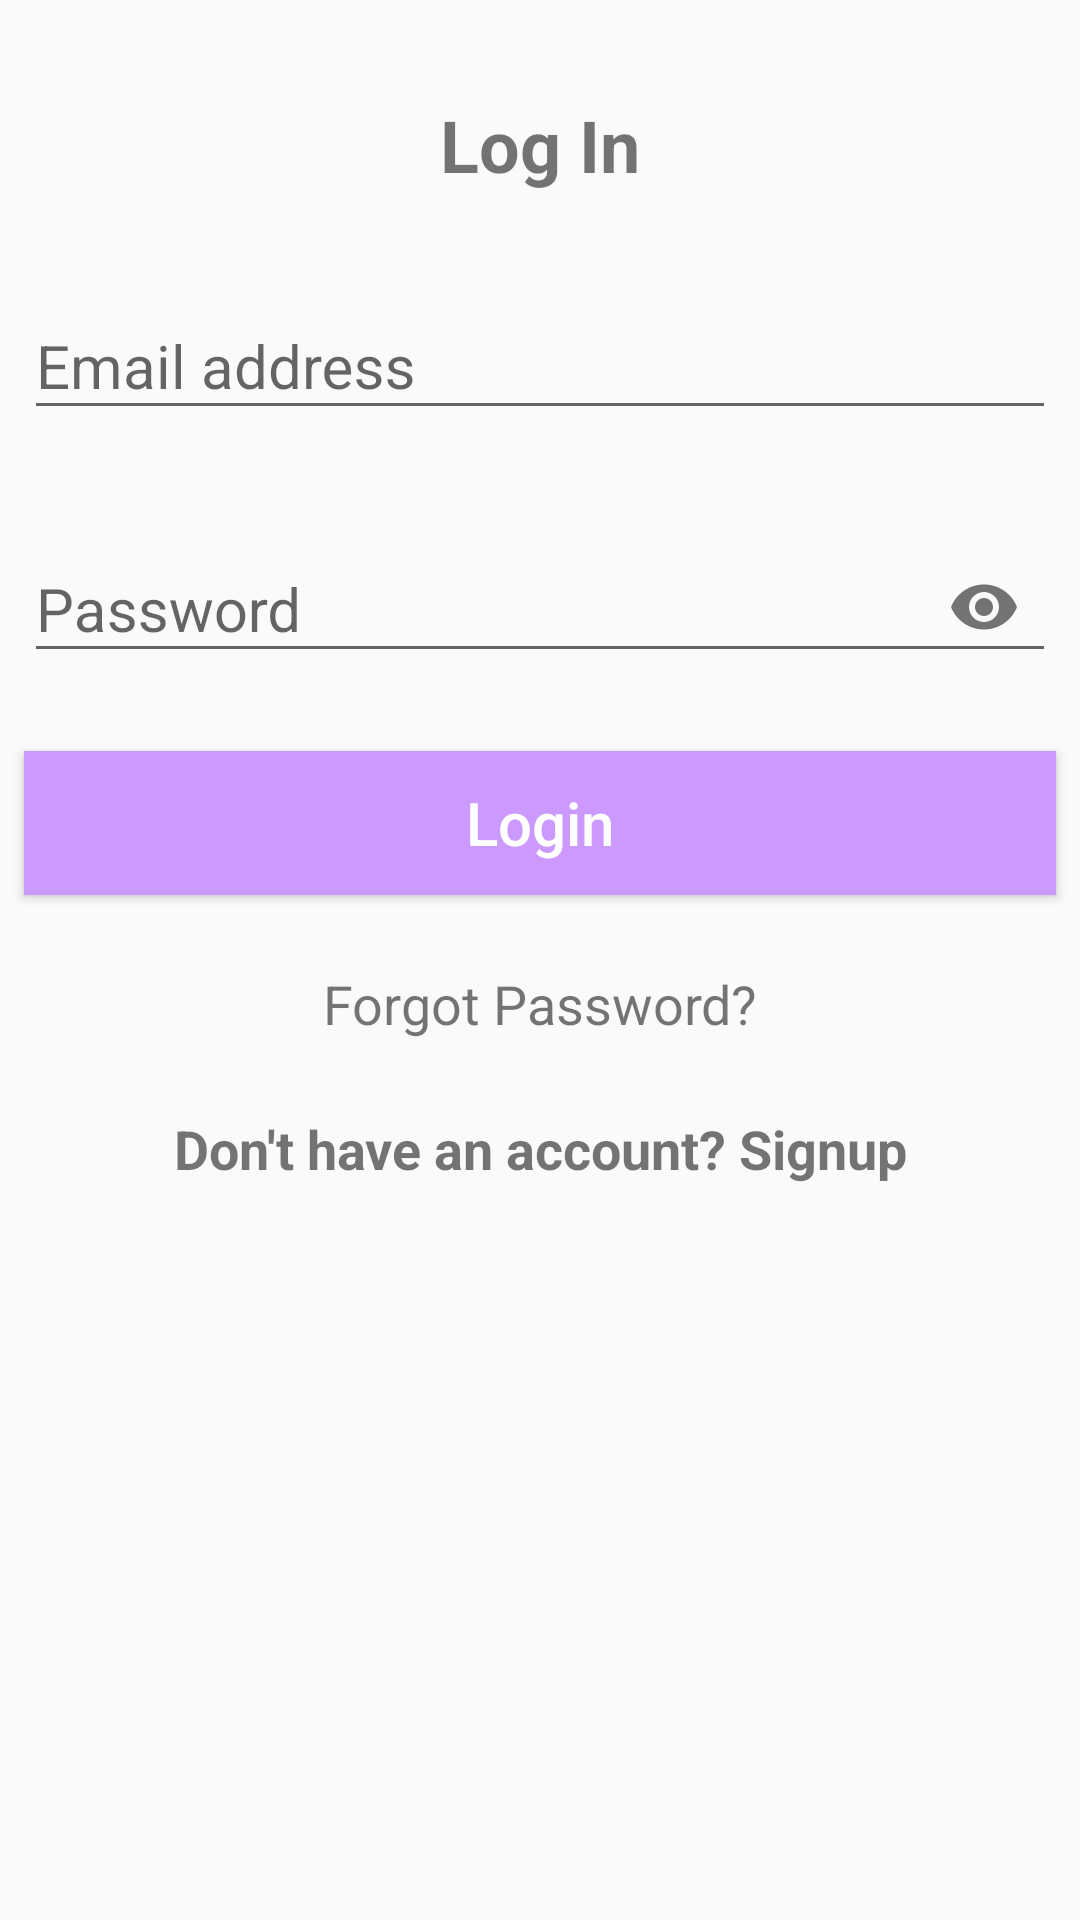

Reconstruct the res/layout file that produces this screen, plus the resources it refers to.
<!-- AndroidManifest.xml: application theme AppTheme -->
<!-- res/layout/activity_login.xml -->
<?xml version="1.0" encoding="utf-8"?>
<android.support.constraint.ConstraintLayout xmlns:android="http://schemas.android.com/apk/res/android"
    xmlns:app="http://schemas.android.com/apk/res-auto"
    xmlns:tools="http://schemas.android.com/tools"
    android:id="@+id/reset_password_frag_container"
    android:layout_width="match_parent"
    android:layout_height="match_parent"
    tools:context=".LoginActivity">

    <LinearLayout
        android:layout_width="match_parent"
        android:layout_height="match_parent"
        android:orientation="vertical"
        android:scrollbars="vertical">


        <TextView
            android:id="@+id/textView_login"
            android:layout_width="wrap_content"
            android:layout_height="wrap_content"
            android:layout_gravity="center"
            android:layout_marginTop="32dp"
            android:text="@string/log_in_text"
            android:textSize="24sp"
            android:textStyle="bold"
            app:layout_constraintEnd_toEndOf="parent"
            app:layout_constraintStart_toStartOf="parent"
            app:layout_constraintTop_toTopOf="parent" />

        <android.support.design.widget.TextInputLayout
            android:layout_width="match_parent"
            android:layout_height="wrap_content"
            android:layout_marginStart="8dp"
            android:layout_marginLeft="8dp"
            android:layout_marginTop="24dp"
            android:layout_marginEnd="8dp"
            android:layout_marginRight="8dp">

            <EditText
                android:id="@+id/login_email"
                android:layout_width="match_parent"
                android:layout_height="wrap_content"
                android:hint="@string/email_address_singup_hint"
                android:textSize="20sp"
                android:importantForAutofill="no"
                android:inputType="textEmailAddress" />

        </android.support.design.widget.TextInputLayout>

        <android.support.design.widget.TextInputLayout
            android:layout_width="match_parent"
            android:layout_height="wrap_content"
            android:layout_marginStart="8dp"
            android:layout_marginLeft="8dp"
            android:layout_marginTop="24dp"
            android:layout_marginEnd="8dp"
            android:layout_marginRight="8dp"
            app:passwordToggleEnabled="true">

            <EditText
                android:id="@+id/login_password"
                android:layout_width="match_parent"
                android:layout_height="wrap_content"
                android:textSize="20sp"
                android:hint="@string/password_singup_hint"
                android:importantForAutofill="no"
                android:inputType="textPassword" />

        </android.support.design.widget.TextInputLayout>

        <Button
            android:layout_width="match_parent"
            android:layout_height="wrap_content"
            android:layout_marginStart="8dp"
            android:layout_marginLeft="8dp"
            android:layout_marginTop="24dp"
            android:layout_marginEnd="8dp"
            android:layout_marginRight="8dp"
            android:background="#cc99ff"
            android:onClick="Login"
            android:text="@string/login_button"
            android:textAllCaps="false"
            android:textColor="#FFF"
            android:textSize="20sp" />

        <TextView
            android:layout_width="match_parent"
            android:layout_height="wrap_content"
            android:layout_marginTop="24dp"
            android:gravity="center"
            android:onClick="forgetPassword"
            android:text="Forgot Password?"
            android:textSize="18sp" />

        <TextView
            android:layout_width="match_parent"
            android:layout_height="wrap_content"
            android:layout_marginTop="24dp"
            android:gravity="center"
            android:onClick="signUpNow"
            android:textStyle="bold"
            android:text="Don't have an account? Signup"
            android:textSize="18sp" />

    </LinearLayout>

    <ProgressBar
        android:id="@+id/login_progress_bar"
        android:layout_width="130dp"
        android:layout_height="89dp"
        app:layout_constraintBottom_toBottomOf="parent"
        app:layout_constraintEnd_toEndOf="parent"
        app:layout_constraintStart_toStartOf="parent"
        app:layout_constraintTop_toTopOf="parent"
        android:indeterminateTint="@color/colorPrimary"
        android:layout_gravity="center"
        android:visibility="gone"/>

</android.support.constraint.ConstraintLayout>
<!-- resources referenced by this layout -->
<resources>
  <color name="colorPrimary">#cc99ff</color>
  <string name="email_address_singup_hint">Email address</string>
  <string name="log_in_text">Log In</string>
  <string name="login_button">Login</string>
  <string name="password_singup_hint">Password</string>
  <style name="AppTheme" parent="Theme.AppCompat.Light.NoActionBar">
          
          <item name="colorPrimary">#cc99ff</item>
          <item name="colorPrimaryDark">#cc99ff</item>
          <item name="colorAccent">#cc99ff</item>
  
          <item name="actionModeBackground">@color/colorPrimary</item>
          <item name="windowActionModeOverlay">true</item>
  
      </style>
</resources>
